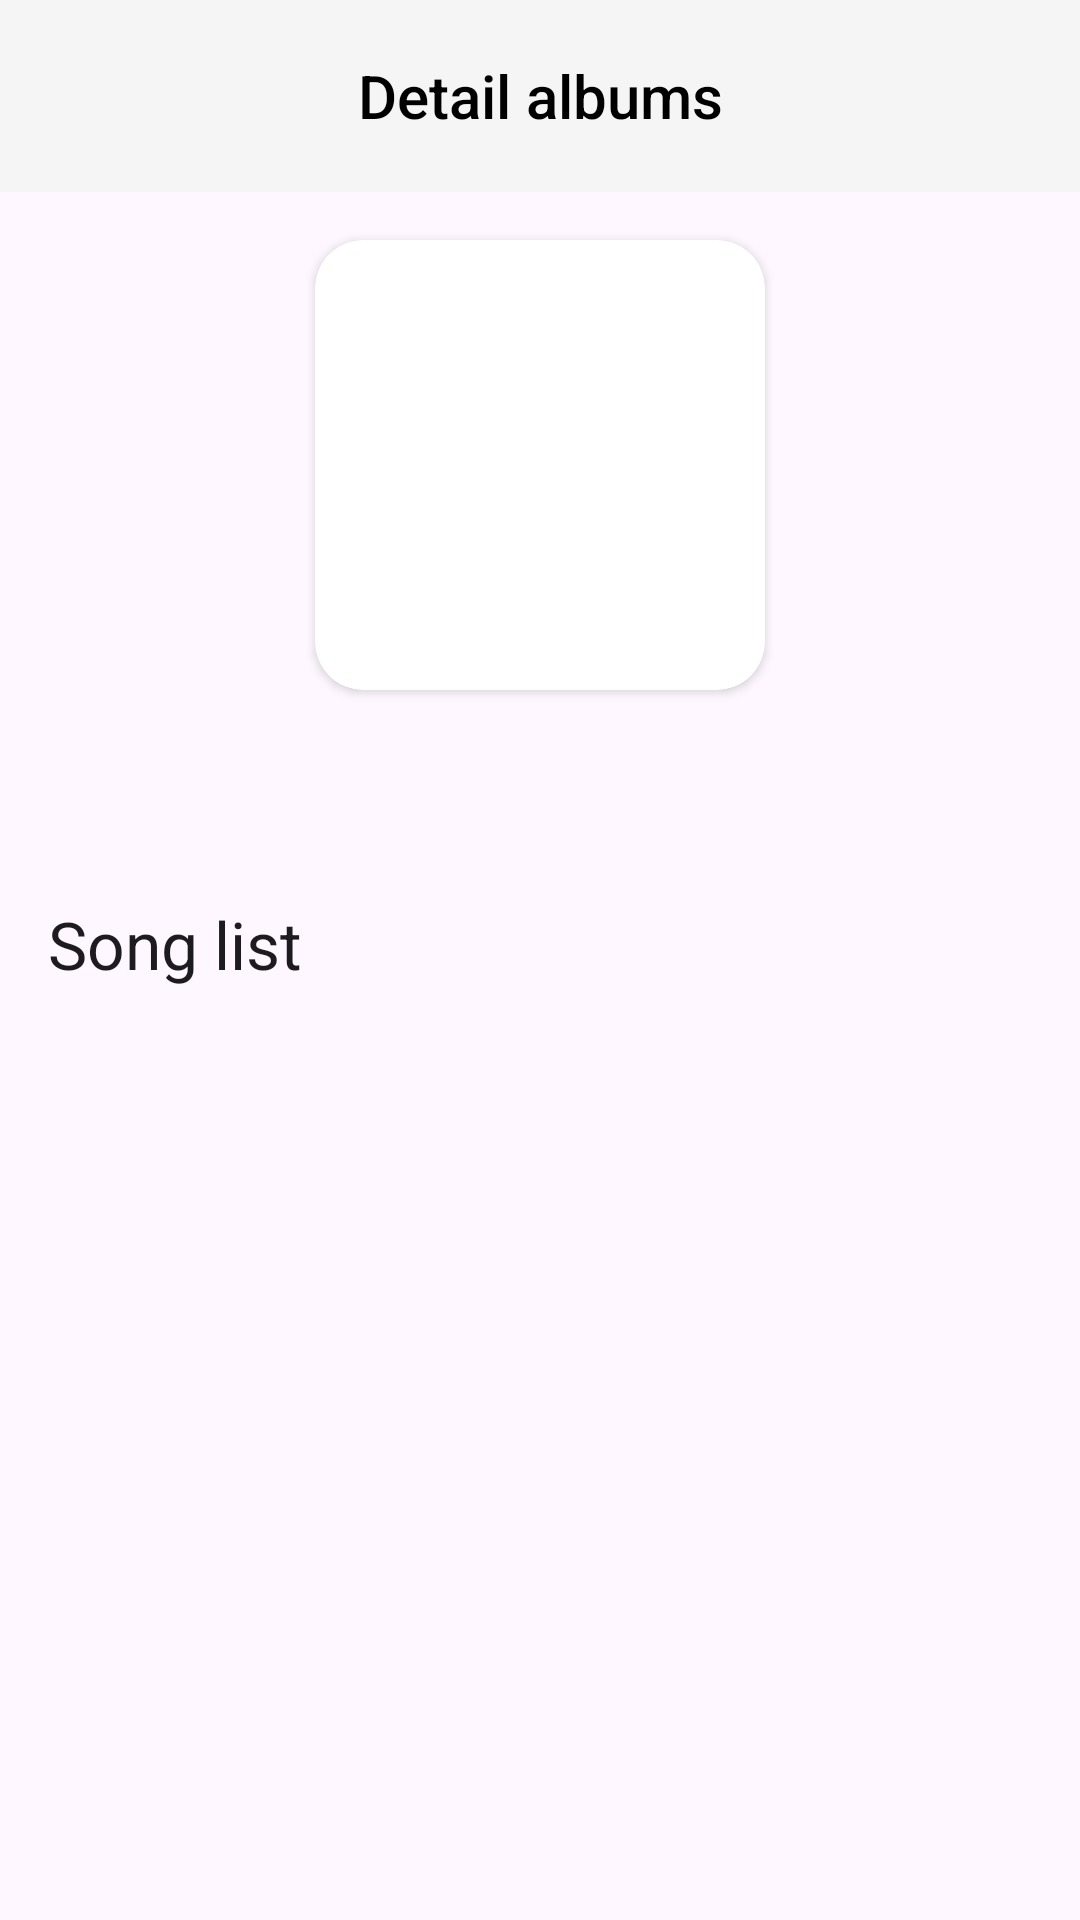

Produce the Android XML layout that renders to this screen, including the resource entries it uses.
<!-- AndroidManifest.xml: application theme Theme.MusicApp -->
<!-- res/layout/fragment_detai_albuml.xml -->
<?xml version="1.0" encoding="utf-8"?>
<ScrollView xmlns:android="http://schemas.android.com/apk/res/android"
    xmlns:tools="http://schemas.android.com/tools"
    android:layout_width="match_parent"
    android:layout_height="match_parent">
    <FrameLayout
        android:layout_width="match_parent"
        android:layout_height="wrap_content"
        tools:context=".ui.home.album.detail.DetailAlbumFragment">
        <include
            android:id="@+id/include_album_detail"
            layout="@layout/partial_playlist"
            android:layout_width="match_parent"
            android:layout_height="match_parent" />
    </FrameLayout>
</ScrollView>
<!-- res/layout/partial_playlist.xml (included above) -->
<?xml version="1.0" encoding="utf-8"?>
<androidx.constraintlayout.widget.ConstraintLayout xmlns:android="http://schemas.android.com/apk/res/android"
    xmlns:app="http://schemas.android.com/apk/res-auto"
    xmlns:tools="http://schemas.android.com/tools"
    android:layout_width="match_parent"
    android:layout_height="match_parent">

    <androidx.appcompat.widget.Toolbar
        android:id="@+id/toolbar_playlist_details"
        android:layout_width="0dp"

        android:layout_height="64dp"
        android:background="#F5F5F5"
        android:minHeight="?attr/actionBarSize"
        android:theme="@style/ToolbarStyle"
        app:layout_constraintEnd_toEndOf="parent"
        app:layout_constraintStart_toStartOf="parent"
        app:layout_constraintTop_toTopOf="parent">

        <TextView
            android:id="@+id/text_playlist_detail_toolbar_title"
            android:layout_width="wrap_content"
            android:layout_height="wrap_content"
            android:layout_gravity="center"
            android:gravity="center"
            android:text="@string/text_title_details_album"
            android:textAppearance="@style/TextAppearance.AppCompat.Widget.ActionBar.Title"
            android:textColor="@color/black"
            tools:ignore="TextSizeCheck"
            tools:layout_editor_absoluteX="144dp" />
    </androidx.appcompat.widget.Toolbar>

    <androidx.cardview.widget.CardView
        android:id="@+id/cardView3"
        android:layout_width="150dp"
        android:layout_height="150dp"
        android:layout_marginStart="1dp"
        android:layout_marginTop="16dp"
        android:layout_marginEnd="1dp"
        app:cardCornerRadius="16dp"
        app:layout_constraintEnd_toEndOf="parent"
        app:layout_constraintStart_toStartOf="parent"
        app:layout_constraintTop_toBottomOf="@+id/toolbar_playlist_details">

        <ImageView
            android:id="@+id/image_playlist_artwork"
            android:layout_width="match_parent"
            android:layout_height="match_parent"
            tools:ignore="ContentDescription,ImageContrastCheck"
            tools:srcCompat="@tools:sample/avatars" />
    </androidx.cardview.widget.CardView>

    <TextView
        android:id="@+id/text_playlist_detail_title"
        android:layout_width="wrap_content"
        android:layout_height="wrap_content"
        android:layout_marginTop="16dp"
        android:textAppearance="@style/TextAppearance.Material3.BodyLarge"
        app:layout_constraintEnd_toEndOf="@+id/cardView3"
        app:layout_constraintStart_toStartOf="@+id/cardView3"
        app:layout_constraintTop_toBottomOf="@+id/cardView3" />

    <TextView
        android:id="@+id/text_playlist_detail_num_of_song"
        android:layout_width="wrap_content"
        android:layout_height="wrap_content"
        android:layout_marginTop="8dp"
        android:textAppearance="@style/TextAppearance.Material3.BodySmall"
        app:layout_constraintEnd_toEndOf="@+id/text_playlist_detail_title"
        app:layout_constraintStart_toStartOf="@+id/text_playlist_detail_title"
        app:layout_constraintTop_toBottomOf="@+id/text_playlist_detail_title" />

    <TextView
        android:id="@+id/text_title_song_list"
        android:layout_width="wrap_content"
        android:layout_height="wrap_content"
        android:layout_marginStart="16dp"
        android:layout_marginTop="8dp"
        android:text="Song list"
        android:textAppearance="@style/TextAppearance.AppCompat.Large"
        app:layout_constraintStart_toStartOf="parent"
        app:layout_constraintTop_toBottomOf="@+id/text_playlist_detail_num_of_song" />

    <include
        android:id="@+id/include_song_list"
        layout="@layout/partial_song_list"
        android:layout_width="0dp"
        android:layout_marginTop="8dp"
        android:layout_height="wrap_content"
        app:layout_constraintEnd_toEndOf="parent"
        app:layout_constraintStart_toStartOf="parent"
        app:layout_constraintTop_toBottomOf="@id/text_title_song_list" />
</androidx.constraintlayout.widget.ConstraintLayout>
<!-- res/layout/partial_song_list.xml (included above) -->
<?xml version="1.0" encoding="utf-8"?>
<androidx.recyclerview.widget.RecyclerView xmlns:android="http://schemas.android.com/apk/res/android"
    xmlns:app="http://schemas.android.com/apk/res-auto"
    xmlns:tools="http://schemas.android.com/tools"
    android:id="@+id/rv_song_list"
    android:layout_width="match_parent"
    android:layout_height="match_parent"
    app:layoutManager="androidx.recyclerview.widget.LinearLayoutManager"
    tools:listitem="@layout/item_song" />
<!-- res/layout/item_song.xml (included above) -->
<?xml version="1.0" encoding="utf-8"?>
<androidx.constraintlayout.widget.ConstraintLayout xmlns:android="http://schemas.android.com/apk/res/android"
    xmlns:app="http://schemas.android.com/apk/res-auto"
    xmlns:tools="http://schemas.android.com/tools"
    android:layout_width="match_parent"
    android:layout_height="wrap_content">

    <androidx.cardview.widget.CardView
        android:id="@+id/cardView2"
        android:layout_width="48dp"
        android:layout_height="48dp"
        android:layout_marginStart="24dp"
        android:layout_marginTop="4dp"
        android:layout_marginBottom="4dp"

        app:cardCornerRadius="8dp"
        app:layout_constraintBottom_toBottomOf="parent"
        app:layout_constraintStart_toStartOf="parent"
        app:layout_constraintTop_toTopOf="parent">

        <ImageView
            android:id="@+id/image_item_song"
            android:layout_width="match_parent"
            android:layout_height="match_parent"
            android:scaleType="centerCrop"
            tools:ignore="ContentDescription,ImageContrastCheck"
            tools:srcCompat="@tools:sample/avatars" />
    </androidx.cardview.widget.CardView>

    <androidx.constraintlayout.widget.Guideline
        android:id="@+id/guideline2"
        android:layout_width="wrap_content"
        android:layout_height="wrap_content"
        android:orientation="horizontal"
        app:layout_constraintGuide_percent="0.5" />

    <TextView
        android:id="@+id/text_item_song_title"
        android:layout_width="0dp"
        android:layout_height="wrap_content"
        android:layout_marginStart="16dp"
        android:layout_marginBottom="2dp"
        android:text="Song title"
        app:layout_constraintBottom_toTopOf="@+id/guideline2"
        app:layout_constraintEnd_toStartOf="@+id/btn_item_song_option"
        app:layout_constraintStart_toEndOf="@+id/cardView2"
        tools:ignore="HardcodedText" />

    <TextView
        android:id="@+id/text_item_song_artist"
        android:layout_width="0dp"
        android:layout_height="wrap_content"
        android:layout_marginStart="16dp"
        android:layout_marginTop="2dp"
        android:text="Song artist"
        app:layout_constraintEnd_toStartOf="@+id/btn_item_song_option"
        app:layout_constraintStart_toEndOf="@+id/cardView2"
        app:layout_constraintTop_toTopOf="@+id/guideline2"
        tools:ignore="HardcodedText" />

    <ImageButton
        android:id="@+id/btn_item_song_option"
        android:layout_width="48dp"
        android:layout_height="48dp"
        android:layout_marginEnd="8dp"
        android:background="?attr/selectableItemBackground"
        app:layout_constraintBottom_toTopOf="@+id/guideline2"
        app:layout_constraintEnd_toEndOf="parent"
        app:layout_constraintTop_toTopOf="@+id/guideline2"
        app:srcCompat="@drawable/ic_more"
        tools:ignore="ContentDescription,SpeakableTextPresentCheck,TouchTargetSizeCheck" />
</androidx.constraintlayout.widget.ConstraintLayout>
<!-- resources referenced by this layout -->
<resources>
  <color name="black">#FF000000</color>
  <string name="text_title_details_album">Detail albums</string>
  <style name="ToolbarStyle" parent="Widget.AppCompat.Toolbar">
          <item name="navigationIcon">@drawable/ic_arrow_back</item>
      </style>
  <style name="Theme.MusicApp" parent="Base.Theme.MusicApp" />
  <style name="Base.Theme.MusicApp" parent="Theme.Material3.DayNight.NoActionBar">
          
          
      </style>
</resources>
